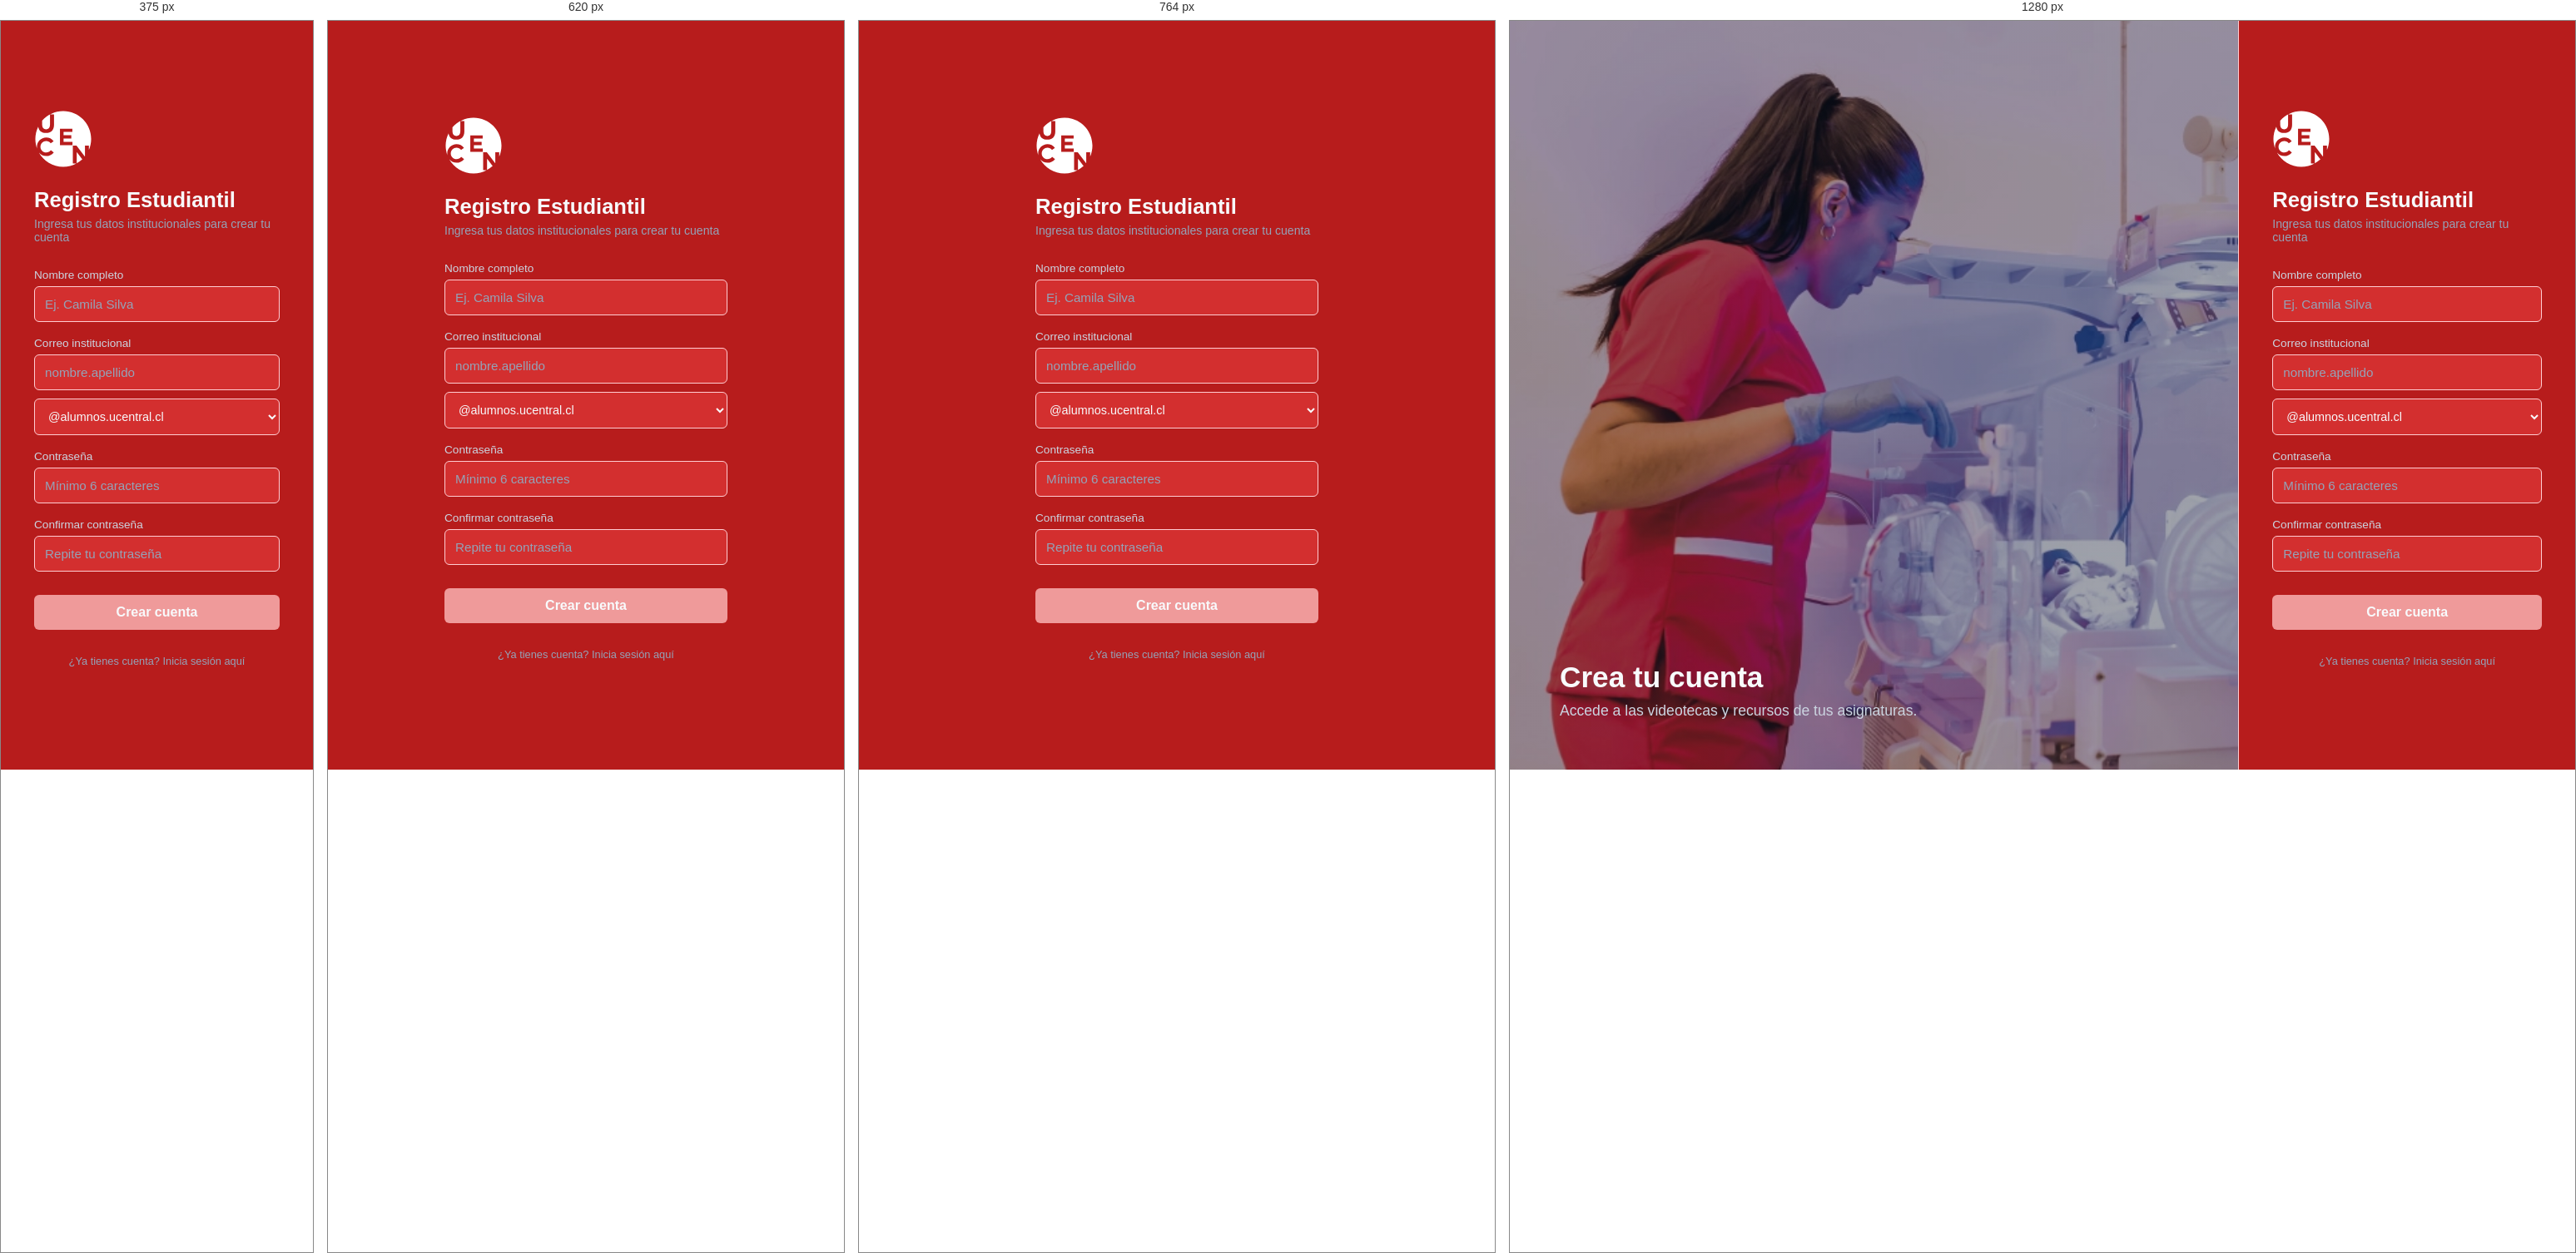
Rendered at 375 px, 620 px, 764 px and 1280 px, left to right.

<!-- file: registro.html -->
<!DOCTYPE html>
<html lang="es">
<head>
  <meta charset="UTF-8">
  <meta name="viewport" content="width=device-width, initial-scale=1.0">
  <script>window.location.replace("/registro");</script>
  <title>Registro Estudiantil | Videoteca</title>
  <link rel="stylesheet" href="styles.css">
  <style>
  
    /* Ajuste para alinear el input del usuario con el selector de dominio */
    .email-builder {
      display: flex;
      flex-direction: column;
	  gap: 10px;
    }
    .email-builder input {
      flex: 1;
    }
    .email-builder select {
	  width: 100%;
      padding: 12px;
      border-radius: 6px;
      border: 1px solid var(--color-3);
      background-color: var(--color-1);
      color: var(--color-6);
      font-size: 0.9rem;
      outline: none;
      cursor: pointer;
    }
    .email-builder select:focus {
      border-color: var(--color-4);
    }
  </style>
</head>
<body class="login-body">

  <div class="login-container">
    
    <!-- LADO IZQUIERDO: Imagen de fondo -->
    <div class="login-hero">
      <div class="hero-text">
        <h2>Crea tu cuenta</h2>
        <p>Accede a las videotecas y recursos de tus asignaturas.</p>
      </div>
    </div>

    <!-- LADO DERECHO: Formulario de Registro -->
    <div class="login-panel">
      <div class="login-content">
        
        <div class="login-logo">
          <img src="LOGO%20INSTITUCIONAL/SVG/UCEN%20LOGO_UCEN_ISO_BLANCO.svg" alt="Logo Universidad Central">
        </div>

        <h1 class="login-title">Registro Estudiantil</h1>
        <p class="login-subtitle">Ingresa tus datos institucionales para crear tu cuenta</p>

        <form id="register-form" class="login-form">
          
          <!-- Nombre Completo -->
          <div class="input-group">
            <label for="nombre">Nombre completo</label>
            <input type="text" id="nombre" placeholder="Ej. Camila Silva" required>
          </div>

          <!-- Correo Institucional con Autocompletado/Selección -->
          <div class="input-group">
            <label for="email-user">Correo institucional</label>
            <div class="email-builder">
              <input type="text" id="email-user" placeholder="nombre.apellido" required>
              <select id="email-domain">
                <option value="@alumnos.ucentral.cl">@alumnos.ucentral.cl</option>
                <option value="@ucen.cl">@ucen.cl</option>
              </select>
            </div>
          </div>

          <!-- Contraseña -->
          <div class="input-group">
            <label for="password">Contraseña</label>
            <input type="password" id="password" placeholder="Mínimo 6 caracteres" required minlength="6">
          </div>

          <!-- Confirmar Contraseña -->
          <div class="input-group">
            <label for="confirm-password">Confirmar contraseña</label>
            <input type="password" id="confirm-password" placeholder="Repite tu contraseña" required minlength="6">
          </div>

          <!-- Botón de Registro -->
          <button type="submit" class="btn-submit">Crear cuenta</button>

          <!-- Enlace de regreso al Login -->
          <div class="forgot-password" style="text-align: center; margin-top: 10px;">
            <a href="login.html">¿Ya tienes cuenta? Inicia sesión aquí</a>
          </div>

        </form>

        <p id="register-status" style="margin-top: 15px; font-size: 0.85rem; color: var(--color-7);" role="status" aria-live="polite"></p>

      </div>
    </div>

  </div>

</body>
</html>

/* @media block from styles.css */
@media (max-width: 760px) {
  .student-layout { grid-template-columns: 1fr; }
  .student-sidebar { border-right: 0; border-bottom: 1px solid var(--color-3); }
  .student-main { padding: 24px 16px; }
  .student-resource-grid { grid-template-columns: repeat(2, minmax(0, 1fr)); }
}

/* @media block from styles.css */
@media (max-width: 480px) {
  .student-resource-grid { grid-template-columns: 1fr; }
}

/* @media block from styles.css */
@media (max-width: 768px) {
  /* Login: Oculta la imagen izquierda en pantallas pequeñas */
  .login-hero {
    display: none;
  }
  
  .login-panel {
    max-width: 100%;
    border-left: none;
  }

  /* Index: Aplila sidebar y contenido verticalmente */
  .index-layout {
    flex-direction: column;
  }
  
  .sidebar-menu {
    width: 100%;
    border-right: none;
    border-bottom: 1px solid #e5e7eb;
  }

  .site-header {
    padding: 16px 20px;
  }
}